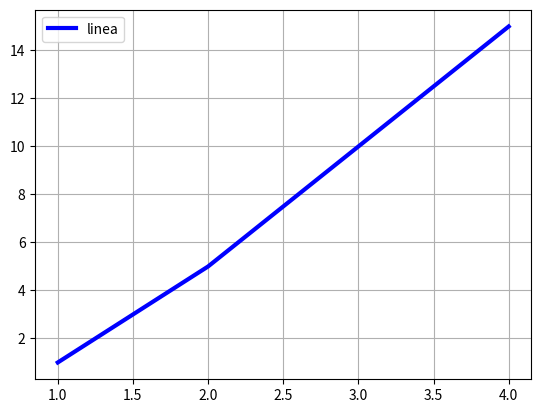

The matplotlib source for this figure:
import matplotlib.pyplot as plt
a = [1 , 2, 3, 4]
b = [1, 5, 10, 15]
#Graph creation
plt.plot(a, b, color ="blue", linewidth = 3, label = "linea")
plt.legend()
#Graph display
plt.grid()
plt.show()